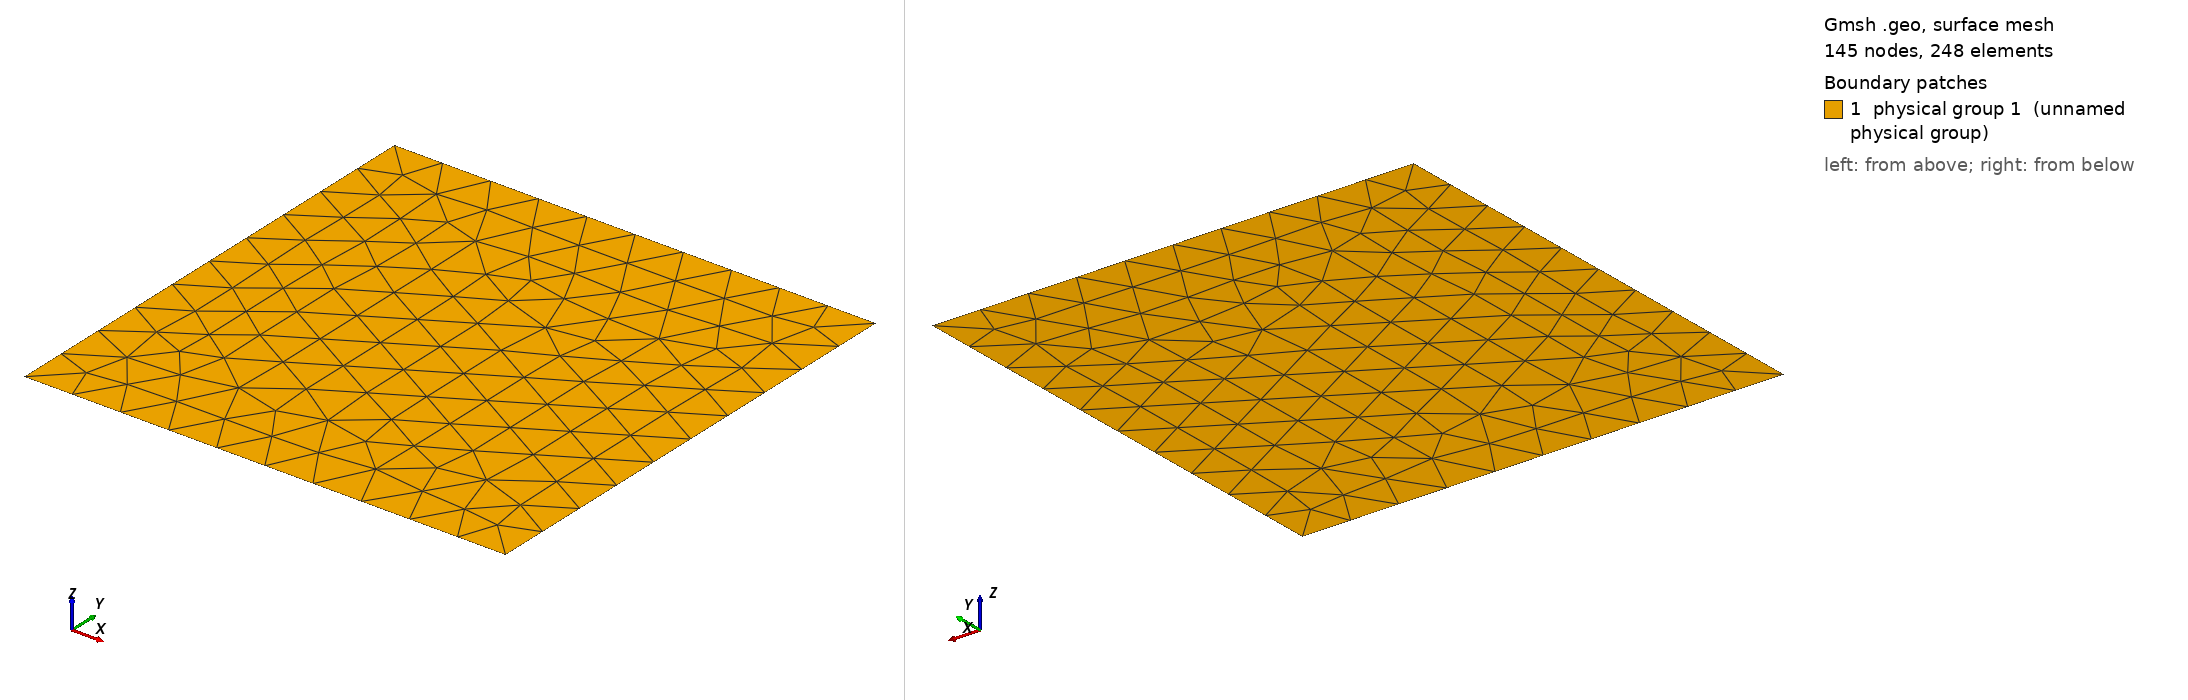

Gmsh geometry script, surface-meshed: 145 nodes, 248 surface elements. Boundary patches (legend numbers): 1 physical group 1 (unnamed physical group). Left view from above one corner, right view from below the opposite corner. Legend entries are the model's physical surfaces. The drawing asked Gmsh for element sizes between 1% and 20% of the model's largest extent; the script's own settings can give other sizes.

=== squareOuter.geo (drawn) ===
h = 0.2;

Point(1) = {-1, -1, 0, h};
Point(2) = {1, -1, 0, h};
Point(3) = {1, 1, 0, h};
Point(4) = {-1, 1, 0, h};
Line(1) = {1,2};
Line(2) = {2,3};
Line(3) = {3,4};
Line(4) = {4,1};
Line Loop(10) = {1,2,3,4};
Surface(1) = {10};
Physical Surface(1) = {1};
Physical Curve(10) = {1,2,3,4};
